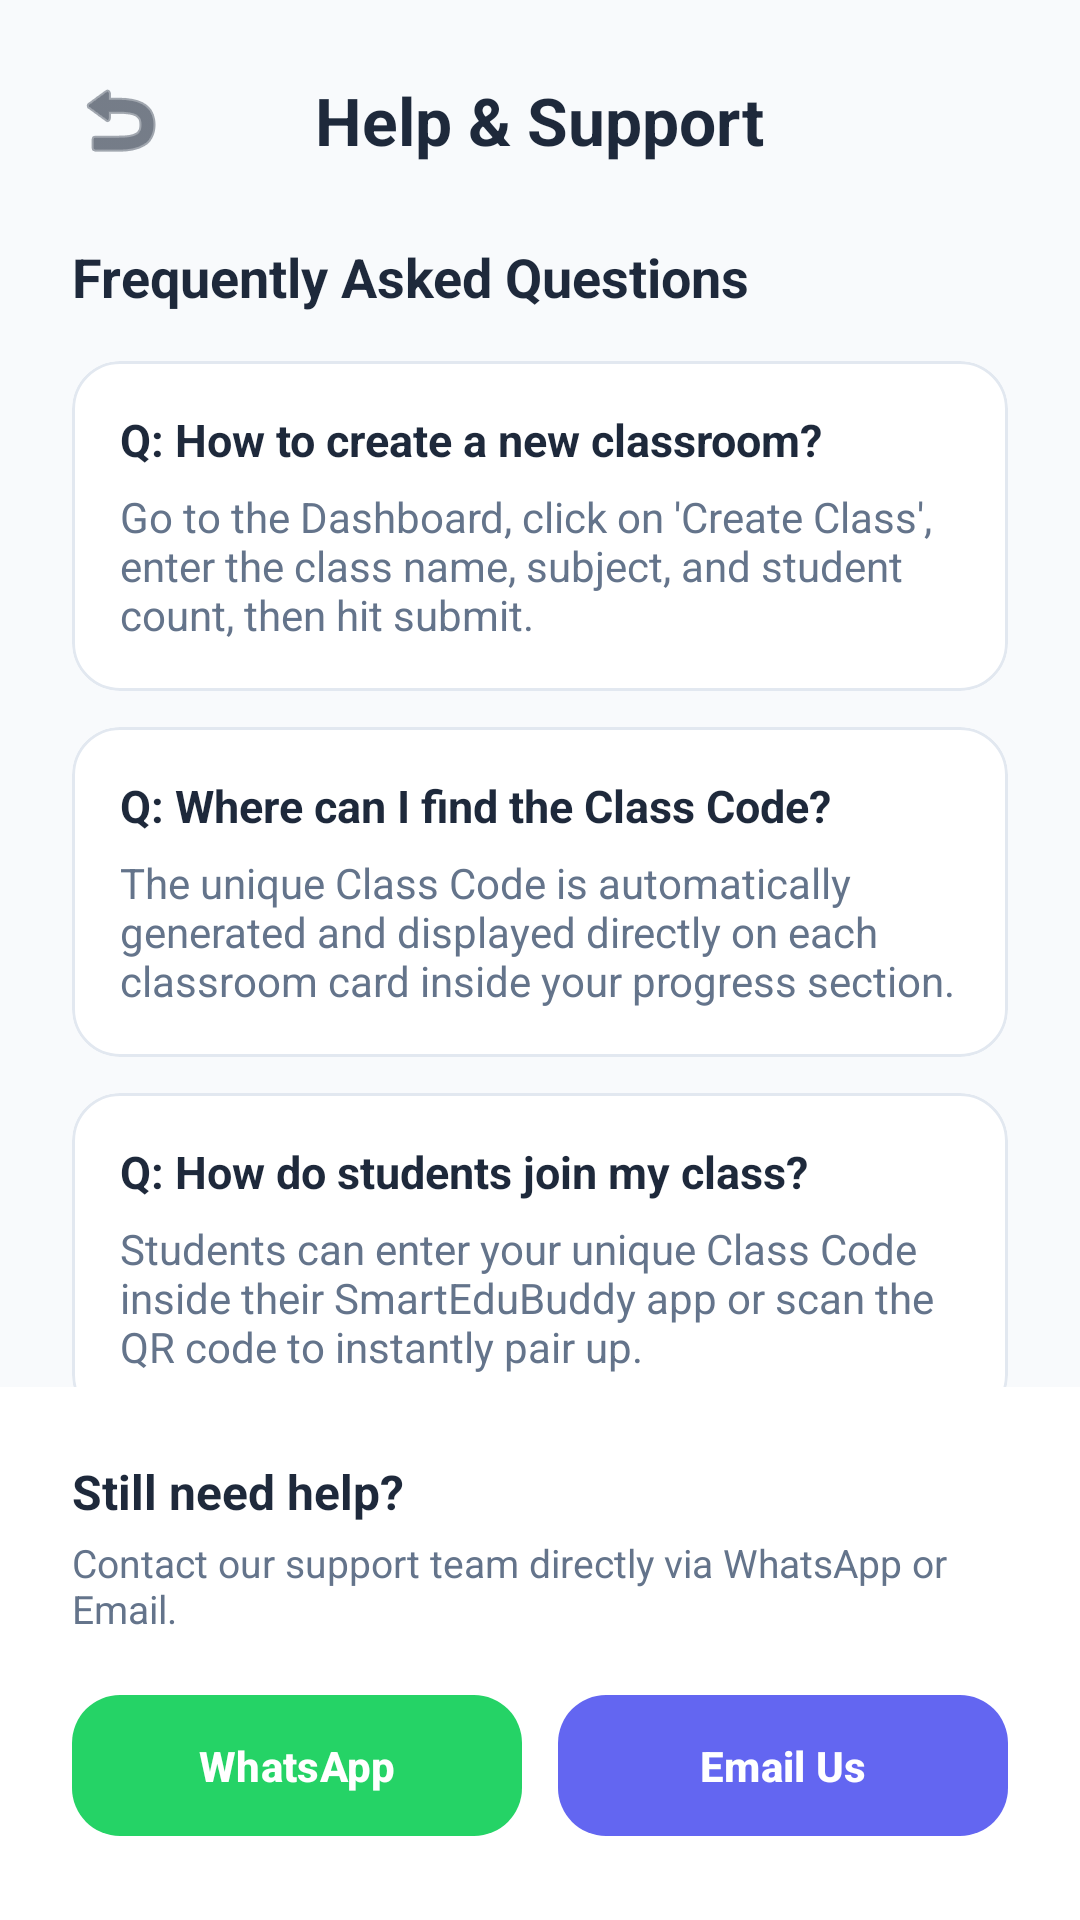

Layout XML and referenced resources for this Android screen:
<!-- AndroidManifest.xml: application theme Theme.QR_Paring_App -->
<!-- res/layout/activity_help.xml -->
<?xml version="1.0" encoding="utf-8"?>
<androidx.constraintlayout.widget.ConstraintLayout xmlns:android="http://schemas.android.com/apk/res/android"
    xmlns:app="http://schemas.android.com/apk/res-auto"
    android:layout_width="match_parent"
    android:layout_height="match_parent"
    android:background="#F8FAFC">

    
    <RelativeLayout
        android:id="@+id/topBar"
        android:layout_width="match_parent"
        android:layout_height="wrap_content"
        android:padding="24dp"
        app:layout_constraintTop_toTopOf="parent">
        <ImageView
            android:id="@+id/btnHelpBack"
            android:layout_width="32dp"
            android:layout_height="32dp"
            android:src="@android:drawable/ic_menu_revert"
            app:tint="#1E293B"
            android:layout_centerVertical="true"
            android:clickable="true"
            android:focusable="true"/>
        <TextView
            android:layout_width="wrap_content"
            android:layout_height="wrap_content"
            android:text="Help &amp; Support"
            android:textSize="22sp"
            android:textStyle="bold"
            android:textColor="#1E293B"
            android:layout_centerInParent="true"/>
    </RelativeLayout>

    <androidx.core.widget.NestedScrollView
        android:layout_width="match_parent"
        android:layout_height="0dp"
        android:fillViewport="true"
        app:layout_constraintTop_toBottomOf="@id/topBar"
        app:layout_constraintBottom_toTopOf="@id/supportSection">

        <LinearLayout
            android:layout_width="match_parent"
            android:layout_height="wrap_content"
            android:orientation="vertical"
            android:paddingHorizontal="24dp">

            <TextView
                android:layout_width="wrap_content"
                android:layout_height="wrap_content"
                android:text="Frequently Asked Questions"
                android:textSize="18sp"
                android:textStyle="bold"
                android:textColor="#1E293B"
                android:layout_marginBottom="16dp"/>

            
            <com.google.android.material.card.MaterialCardView
                android:layout_width="match_parent"
                android:layout_height="wrap_content"
                app:cardCornerRadius="16dp"
                app:cardElevation="0dp"
                app:strokeWidth="1dp"
                app:strokeColor="#E2E8F0"
                app:cardBackgroundColor="#FFFFFF"
                android:layout_marginBottom="12dp">
                <LinearLayout
                    android:layout_width="match_parent"
                    android:layout_height="wrap_content"
                    android:orientation="vertical"
                    android:padding="16dp">
                    <TextView
                        android:layout_width="match_parent"
                        android:layout_height="wrap_content"
                        android:text="Q: How to create a new classroom?"
                        android:textStyle="bold"
                        android:textColor="#1E293B"
                        android:textSize="15sp"/>
                    <TextView
                        android:layout_width="match_parent"
                        android:layout_height="wrap_content"
                        android:text="Go to the Dashboard, click on 'Create Class', enter the class name, subject, and student count, then hit submit."
                        android:textColor="#64748B"
                        android:textSize="14sp"
                        android:layout_marginTop="6dp"/>
                </LinearLayout>
            </com.google.android.material.card.MaterialCardView>

            
            <com.google.android.material.card.MaterialCardView
                android:layout_width="match_parent"
                android:layout_height="wrap_content"
                app:cardCornerRadius="16dp"
                app:cardElevation="0dp"
                app:strokeWidth="1dp"
                app:strokeColor="#E2E8F0"
                app:cardBackgroundColor="#FFFFFF"
                android:layout_marginBottom="12dp">
                <LinearLayout
                    android:layout_width="match_parent"
                    android:layout_height="wrap_content"
                    android:orientation="vertical"
                    android:padding="16dp">
                    <TextView
                        android:layout_width="match_parent"
                        android:layout_height="wrap_content"
                        android:text="Q: Where can I find the Class Code?"
                        android:textStyle="bold"
                        android:textColor="#1E293B"
                        android:textSize="15sp"/>
                    <TextView
                        android:layout_width="match_parent"
                        android:layout_height="wrap_content"
                        android:text="The unique Class Code is automatically generated and displayed directly on each classroom card inside your progress section."
                        android:textColor="#64748B"
                        android:textSize="14sp"
                        android:layout_marginTop="6dp"/>
                </LinearLayout>
            </com.google.android.material.card.MaterialCardView>

            
            <com.google.android.material.card.MaterialCardView
                android:layout_width="match_parent"
                android:layout_height="wrap_content"
                app:cardCornerRadius="16dp"
                app:cardElevation="0dp"
                app:strokeWidth="1dp"
                app:strokeColor="#E2E8F0"
                app:cardBackgroundColor="#FFFFFF"
                android:layout_marginBottom="12dp">
                <LinearLayout
                    android:layout_width="match_parent"
                    android:layout_height="wrap_content"
                    android:orientation="vertical"
                    android:padding="16dp">
                    <TextView
                        android:layout_width="match_parent"
                        android:layout_height="wrap_content"
                        android:text="Q: How do students join my class?"
                        android:textStyle="bold"
                        android:textColor="#1E293B"
                        android:textSize="15sp"/>
                    <TextView
                        android:layout_width="match_parent"
                        android:layout_height="wrap_content"
                        android:text="Students can enter your unique Class Code inside their SmartEduBuddy app or scan the QR code to instantly pair up."
                        android:textColor="#64748B"
                        android:textSize="14sp"
                        android:layout_marginTop="6dp"/>
                </LinearLayout>
            </com.google.android.material.card.MaterialCardView>

        </LinearLayout>
    </androidx.core.widget.NestedScrollView>

    
    <LinearLayout
        android:id="@+id/supportSection"
        android:layout_width="match_parent"
        android:layout_height="wrap_content"
        android:orientation="vertical"
        android:padding="24dp"
        android:background="#FFFFFF"
        app:layout_constraintBottom_toBottomOf="parent">

        <TextView
            android:layout_width="wrap_content"
            android:layout_height="wrap_content"
            android:text="Still need help?"
            android:textSize="16sp"
            android:textStyle="bold"
            android:textColor="#1E293B"
            android:layout_marginBottom="4dp"/>

        <TextView
            android:layout_width="wrap_content"
            android:layout_height="wrap_content"
            android:text="Contact our support team directly via WhatsApp or Email."
            android:textSize="13sp"
            android:textColor="#64748B"
            android:layout_marginBottom="16dp"/>

        <LinearLayout
            android:layout_width="match_parent"
            android:layout_height="wrap_content"
            android:orientation="horizontal">

            <com.google.android.material.button.MaterialButton
                android:id="@+id/btnContactWhatsApp"
                android:layout_width="0dp"
                android:layout_height="55dp"
                android:layout_weight="1"
                android:layout_marginEnd="6dp"
                android:text="WhatsApp"
                android:textColor="#FFFFFF"
                android:textStyle="bold"
                app:backgroundTint="#25D366"
                app:cornerRadius="16dp"/>

            <com.google.android.material.button.MaterialButton
                android:id="@+id/btnContactEmail"
                android:layout_width="0dp"
                android:layout_height="55dp"
                android:layout_weight="1"
                android:layout_marginStart="6dp"
                android:text="Email Us"
                android:textColor="#FFFFFF"
                android:textStyle="bold"
                app:backgroundTint="#6366F1"
                app:cornerRadius="16dp"/>
        </LinearLayout>
    </LinearLayout>

</androidx.constraintlayout.widget.ConstraintLayout>
<!-- resources referenced by this layout -->
<resources>
  <style name="Theme.QR_Paring_App" parent="Base.Theme.QR_Paring_App" />
  <style name="Base.Theme.QR_Paring_App" parent="Theme.Material3.DayNight.NoActionBar">
          
          
      </style>
</resources>
